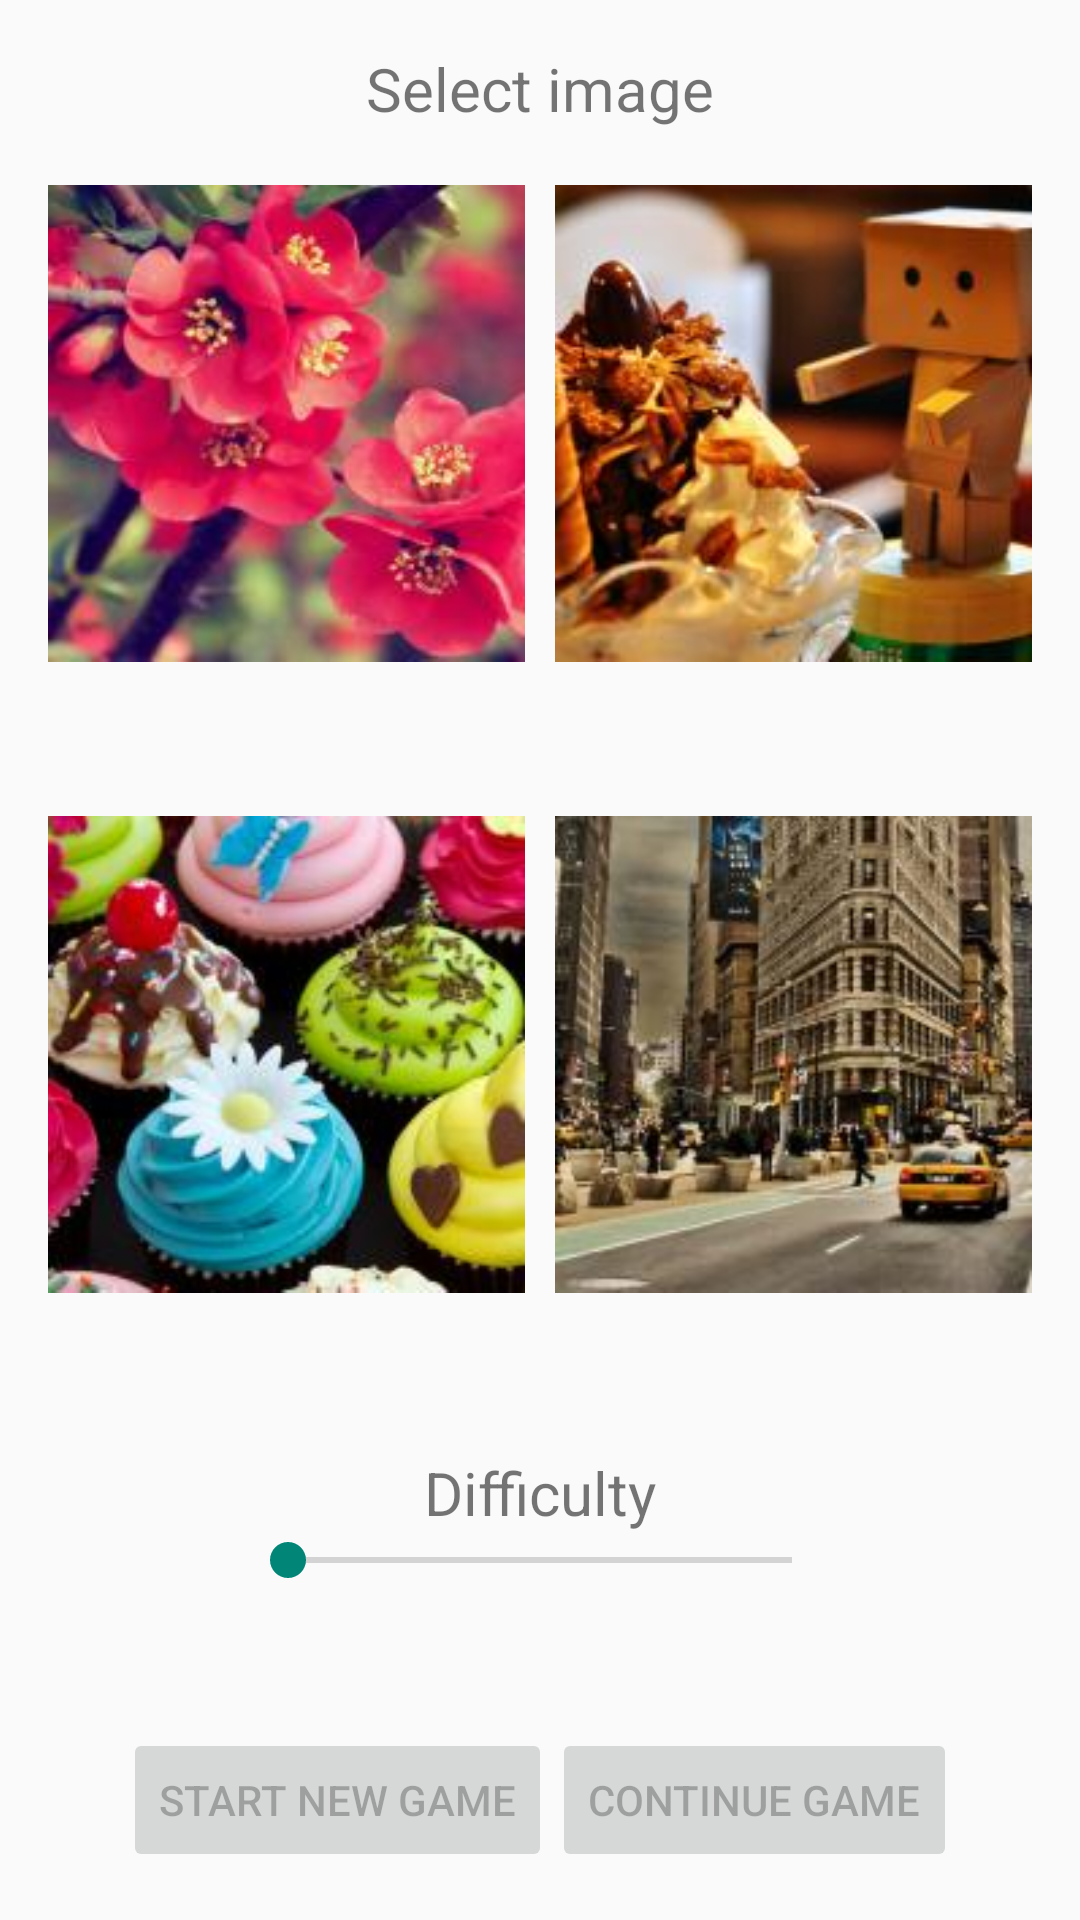

This screen was rendered from an Android layout file. Write that file and the resources it references.
<!-- AndroidManifest.xml: application theme AppTheme -->
<!-- res/layout/activity_main.xml -->
<RelativeLayout
    xmlns:android="http://schemas.android.com/apk/res/android"
    xmlns:tools="http://schemas.android.com/tools"
    android:layout_width="match_parent"
    android:layout_height="match_parent"
    android:paddingLeft="@dimen/activity_horizontal_margin"
    android:paddingRight="@dimen/activity_horizontal_margin"
    android:paddingTop="@dimen/activity_vertical_margin"
    android:paddingBottom="@dimen/activity_vertical_margin"
    tools:context=".MainActivity" >

    <TextView
        android:layout_width="wrap_content"
        android:layout_height="wrap_content"
        android:text="@string/select_img"
        android:id="@+id/select_img"
        android:textSize="20sp"
        android:paddingBottom="10dp"
        android:layout_alignParentTop="true"
        android:layout_centerHorizontal="true" />

    <TableLayout
        android:layout_width="fill_parent"
        android:layout_below="@+id/select_img"
        android:layout_above="@+id/difficulty"
        android:layout_height="wrap_content" >

        <TableRow
            android:layout_weight="0.5"
            android:paddingBottom="10dp" >

            <ImageView
                android:src="@drawable/square_flower_small"
                android:layout_width="0dp"
                android:layout_height="wrap_content"
                android:layout_weight="0.5"
                android:layout_marginRight="10dp"
                android:id="@+id/img_flower"
                android:contentDescription="@null" />

            <ImageView
                android:src="@drawable/square_ice_small"
                android:layout_width="0dp"
                android:layout_height="wrap_content"
                android:layout_weight="0.5"
                android:id="@+id/img_ice"
                android:contentDescription="@null" />

        </TableRow>

        <TableRow
            android:layout_weight="0.5"
            android:paddingBottom="20dp">
            <ImageView
                android:src="@drawable/square_cupcake_small"
                android:layout_width="0dp"
                android:layout_height="wrap_content"
                android:layout_weight="0.5"
                android:layout_marginRight="10dp"
                android:id="@+id/img_cupcake"
                android:contentDescription="@null" />

            <ImageView
                android:src="@drawable/square_manhattan_small"
                android:layout_width="0dp"
                android:layout_height="wrap_content"
                android:layout_weight="0.5"
                android:id="@+id/img_manhattan"
                android:contentDescription="@null" />

        </TableRow>

    </TableLayout>

    <TextView
        android:layout_width="wrap_content"
        android:layout_height="wrap_content"
        android:text="@string/difficulty"
        android:id="@+id/difficulty"
        android:textSize="20sp"
        android:layout_above="@+id/seekbar"
        android:layout_centerHorizontal="true" />

    <SeekBar
        android:layout_width="200dp"
        android:layout_height="wrap_content"
        android:id="@+id/seekbar"
        android:max="99"
        android:layout_above="@+id/set_difficulty"
        android:layout_centerHorizontal="true" />

    <TextView
        android:layout_width="wrap_content"
        android:layout_height="wrap_content"
        android:textSize="20sp"
        android:layout_above="@+id/button_holder"
        android:id="@+id/set_difficulty"
        android:paddingBottom="20dp"
        android:layout_centerHorizontal="true" />

    <TableRow
        android:layout_width="wrap_content"
        android:layout_height="wrap_content"
        android:layout_alignParentBottom="true"
        android:layout_centerHorizontal="true"
        android:id="@+id/button_holder">

        <Button
            android:layout_width="wrap_content"
            android:layout_height="wrap_content"
            android:text="@string/button_start"
            android:id="@+id/button_start"
            android:enabled="false" />

        <Button
            android:layout_width="wrap_content"
            android:layout_height="wrap_content"
            android:text="@string/button_continue"
            android:id="@+id/button_continue"
            android:enabled="false" />

    </TableRow>

</RelativeLayout>
<!-- resources referenced by this layout -->
<resources>
  <dimen name="activity_horizontal_margin">16dp</dimen>
  <dimen name="activity_vertical_margin">16dp</dimen>
  <!-- drawable square_cupcake_small: jpg bitmap (drawable, 9780 bytes) -->
  <!-- drawable square_flower_small: jpg bitmap (drawable, 7607 bytes) -->
  <!-- drawable square_ice_small: jpg bitmap (drawable, 7689 bytes) -->
  <!-- drawable square_manhattan_small: jpg bitmap (drawable, 10173 bytes) -->
  <string name="button_continue">Continue game</string>
  <string name="button_start">Start new game</string>
  <string name="difficulty">Difficulty</string>
  <string name="select_img">Select image</string>
  <style name="AppTheme" parent="Theme.AppCompat.Light">
  
      </style>
</resources>
